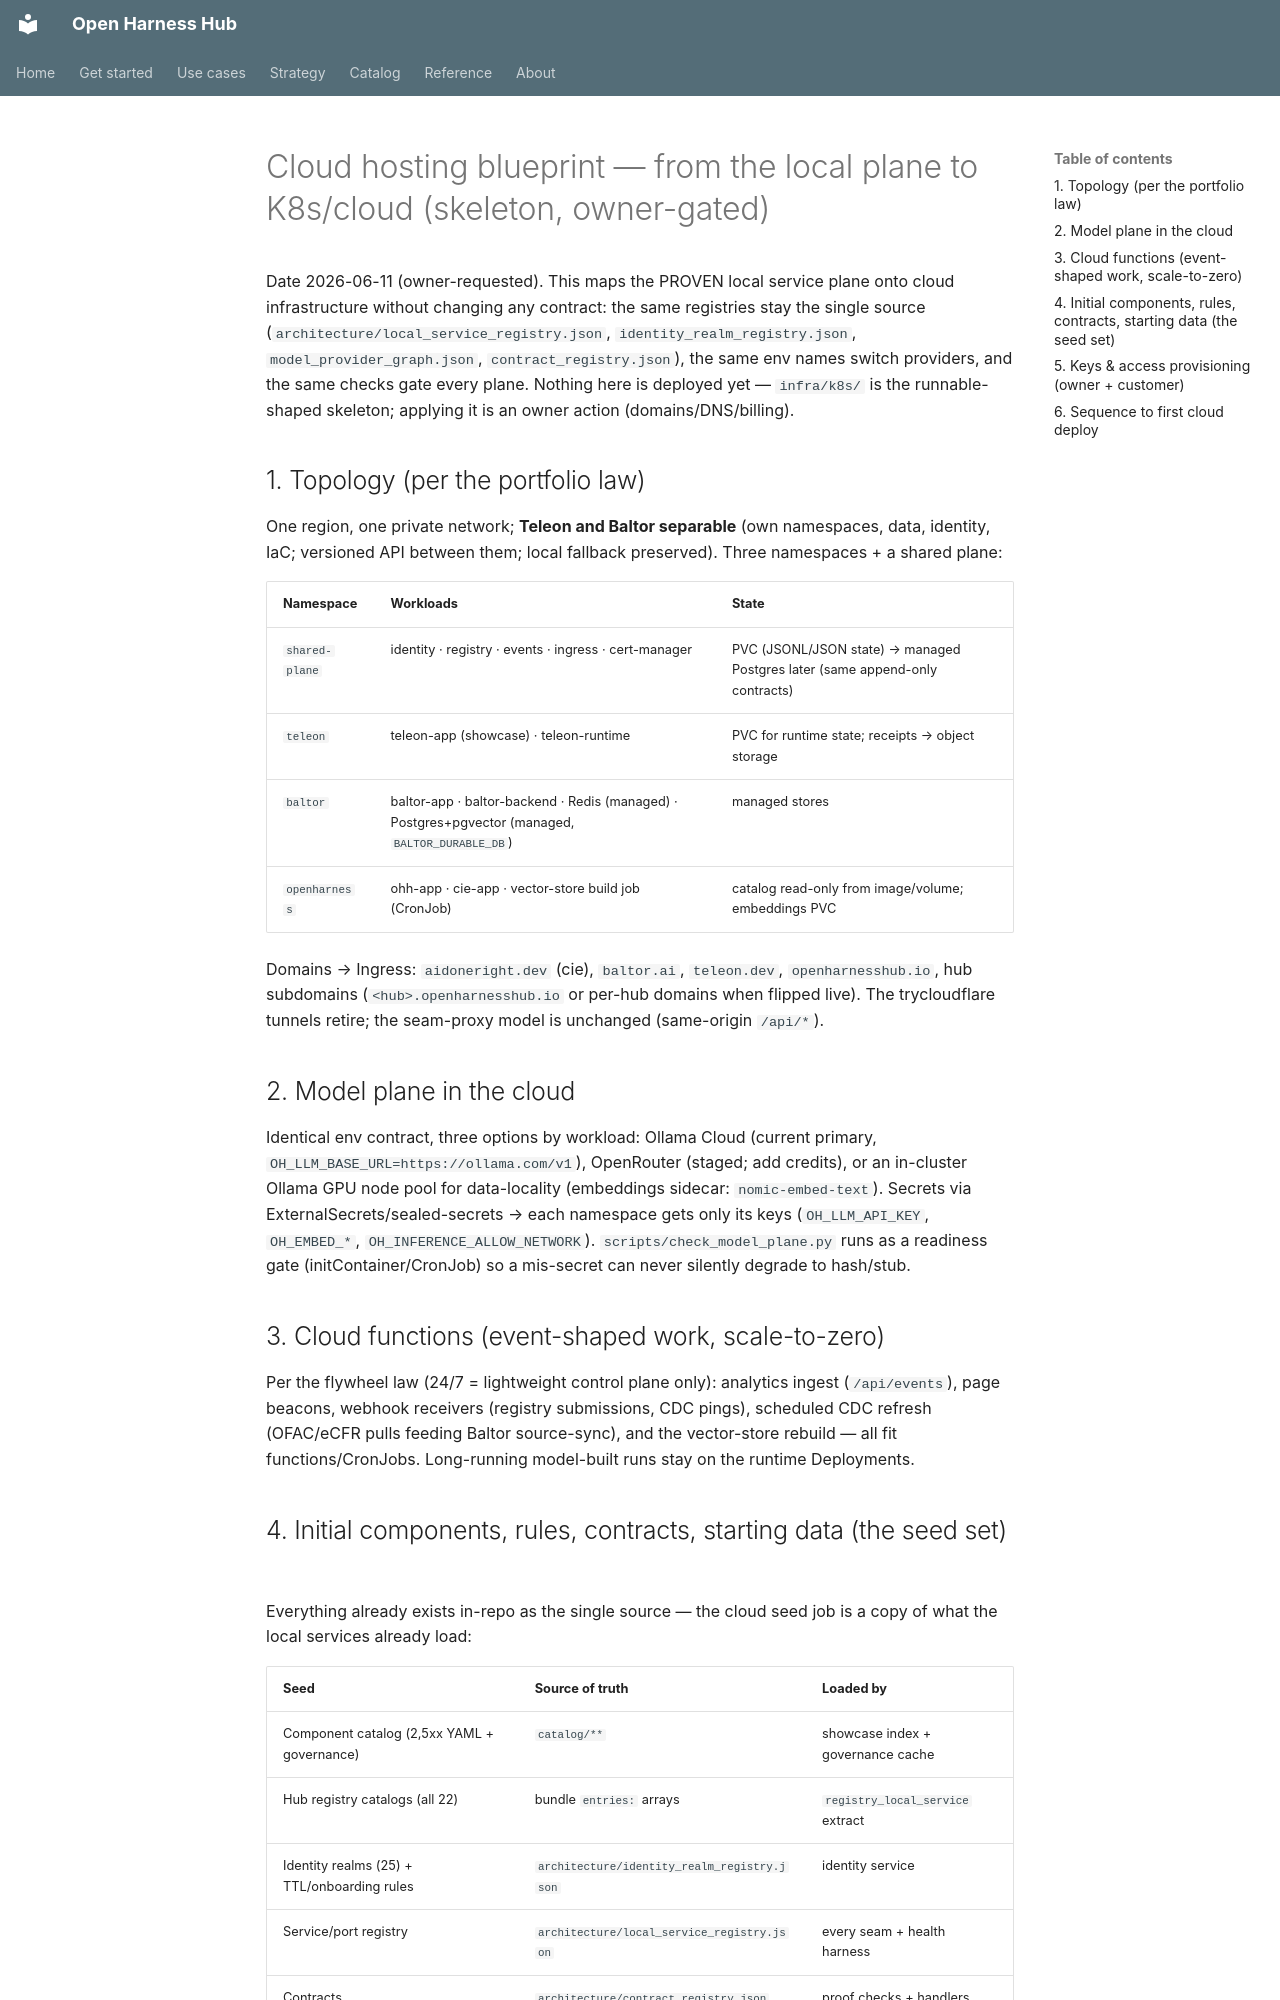

repository: Amarel-Taylor-Scott/open-harness-hub · page: architecture/cloud-hosting-blueprint/index.html · generator: mkdocs

# Cloud hosting blueprint — from the local plane to K8s/cloud (skeleton, owner-gated)

Date 2026-06-11 (owner-requested). This maps the PROVEN local service plane onto cloud
infrastructure without changing any contract: the same registries stay the single source
(`architecture/local_service_registry.json`, `identity_realm_registry.json`,
`model_provider_graph.json`, `contract_registry.json`), the same env names switch providers,
and the same checks gate every plane. Nothing here is deployed yet — `infra/k8s/` is the
runnable-shaped skeleton; applying it is an owner action (domains/DNS/billing).

## 1. Topology (per the portfolio law)

One region, one private network; **Teleon and Baltor separable** (own namespaces, data,
identity, IaC; versioned API between them; local fallback preserved). Three namespaces +
a shared plane:

| Namespace | Workloads | State |
|---|---|---|
| `shared-plane` | identity · registry · events · ingress · cert-manager | PVC (JSONL/JSON state) → managed Postgres later (same append-only contracts) |
| `teleon` | teleon-app (showcase) · teleon-runtime | PVC for runtime state; receipts → object storage |
| `baltor` | baltor-app · baltor-backend · Redis (managed) · Postgres+pgvector (managed, `BALTOR_DURABLE_DB`) | managed stores |
| `openharness` | ohh-app · cie-app · vector-store build job (CronJob) | catalog read-only from image/volume; embeddings PVC |

Domains → Ingress: `aidoneright.dev` (cie), `baltor.ai`, `teleon.dev`, `openharnesshub.io`,
hub subdomains (`<hub>.openharnesshub.io` or per-hub domains when flipped live). The
trycloudflare tunnels retire; the seam-proxy model is unchanged (same-origin `/api/*`).

## 2. Model plane in the cloud

Identical env contract, three options by workload: Ollama Cloud (current primary,
`OH_LLM_BASE_URL=https://ollama.com/v1`), OpenRouter (staged; add credits), or an in-cluster
Ollama GPU node pool for data-locality (embeddings sidecar: `nomic-embed-text`). Secrets via
ExternalSecrets/sealed-secrets → each namespace gets only its keys (`OH_LLM_API_KEY`,
`OH_EMBED_*`, `OH_INFERENCE_ALLOW_NETWORK`). `scripts/check_model_plane.py` runs as a readiness
gate (initContainer/CronJob) so a mis-secret can never silently degrade to hash/stub.

## 3. Cloud functions (event-shaped work, scale-to-zero)

Per the flywheel law (24/7 = lightweight control plane only): analytics ingest (`/api/events`),
page beacons, webhook receivers (registry submissions, CDC pings), scheduled CDC refresh
(OFAC/eCFR pulls feeding Baltor source-sync), and the vector-store rebuild — all fit
functions/CronJobs. Long-running model-built runs stay on the runtime Deployments.
